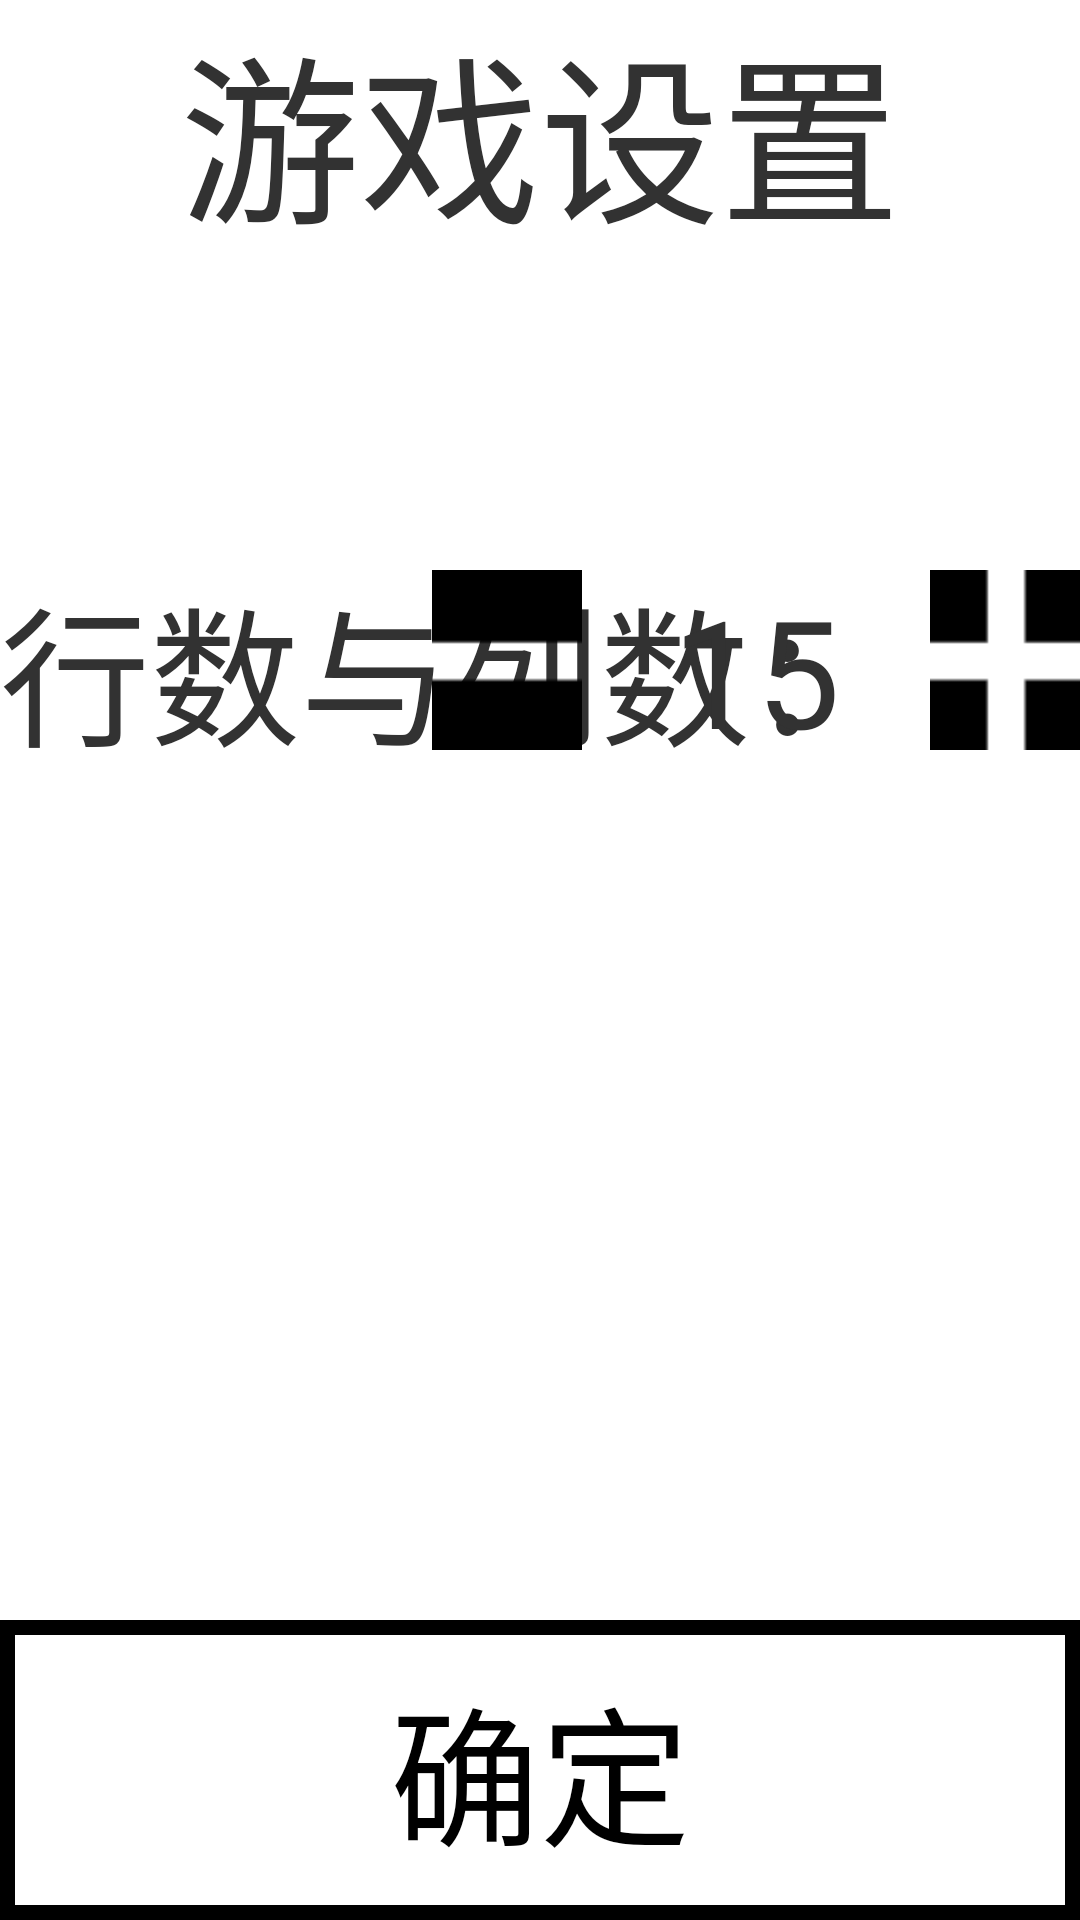

Here is an Android app screen rendered from its layout file. Give the layout XML and the strings, colors and styles it references.
<!-- AndroidManifest.xml: application theme AppTheme -->
<!-- res/layout/activity_setting.xml -->
<?xml version="1.0" encoding="utf-8"?>
<RelativeLayout xmlns:android="http://schemas.android.com/apk/res/android"
    android:layout_width="match_parent"
    android:layout_height="match_parent"
    android:layout_margin="100dp"
    android:orientation="vertical" >
    
	<TextView 
	    android:id="@+id/tv_game_settings"
	    android:layout_width="wrap_content"
	    android:layout_height="wrap_content"
	    android:layout_centerHorizontal="true"
	    android:textSize="60sp"
	    android:text="游戏设置"/>

	<RelativeLayout
	    android:layout_width="match_parent"
	    android:layout_height="wrap_content"
	    android:layout_below="@+id/tv_game_settings"
	    android:layout_marginTop="100dp" >

	    <TextView
	        android:layout_width="wrap_content"
	        android:layout_height="wrap_content"
	        android:layout_alignParentLeft="true"
	        android:layout_centerVertical="true"
	        android:text="行数与列数："
	        android:textSize="50sp" />

	    <LinearLayout
	        android:layout_width="wrap_content"
	        android:layout_height="wrap_content"
	        android:layout_alignParentRight="true"
	        android:layout_centerVertical="true"
	        android:orientation="horizontal" >

	        <ImageButton
	            android:id="@+id/btn_minus"
	            android:layout_width="50dp"
	            android:layout_height="60dp"
	            android:background="@null"
	            android:src="@drawable/minus" />

	        <TextView
	            android:id="@+id/tv_line_num"
	            android:layout_width="wrap_content"
	            android:layout_height="wrap_content"
	            android:layout_marginLeft="30dp"
	            android:layout_marginRight="30dp"
	            android:layout_gravity="center_vertical"
	            android:text="15"
	            android:textSize="50sp" />

	        <ImageButton
	            android:id="@+id/btn_plus"
	            android:layout_width="50dp"
	            android:layout_height="60dp"
	            android:background="@null"
	            android:src="@drawable/plus" />
	    </LinearLayout>
	</RelativeLayout>
	<Button
	    android:id="@+id/btn_setting_confirm"
	    android:layout_width="400dp"
	    android:layout_height="wrap_content"
	    android:layout_alignParentBottom="true"
	    android:layout_centerHorizontal="true"
	    android:background="@drawable/button_shape"
	    android:textSize="50sp"
	    android:text="确定"
	    
	    />
</RelativeLayout>
<!-- resources referenced by this layout -->
<resources>
  <!-- drawable button_shape (drawable-hdpi) -->
  <?xml version="1.0" encoding="utf-8"?>
  <shape xmlns:android="http://schemas.android.com/apk/res/android" android:shape="rectangle" android:dither="true" >
      <solid android:color="@null" />
      <size 
          android:height="100dp"/>
  	<stroke android:width="5dp"
  	    android:color="@android:color/black"/>
  </shape>
  <!-- drawable minus: png bitmap (drawable-hdpi, 3078 bytes) -->
  <!-- drawable plus: png bitmap (drawable-hdpi, 3397 bytes) -->
  <style name="AppTheme" parent="android:Theme.Light.NoTitleBar.Fullscreen">
          
      </style>
</resources>
